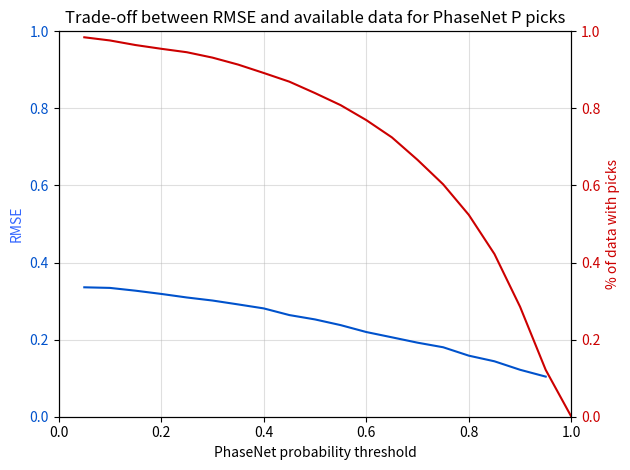
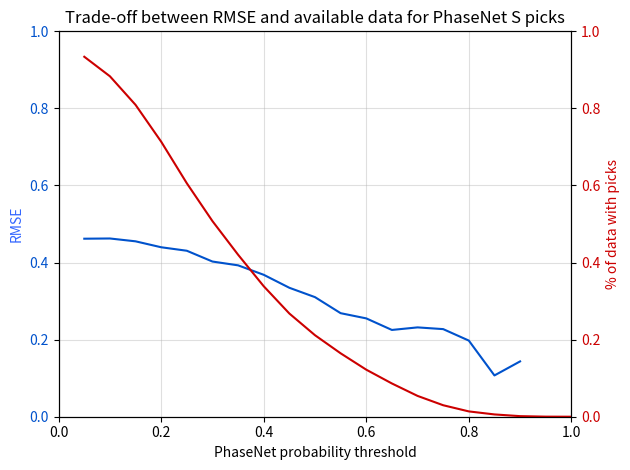
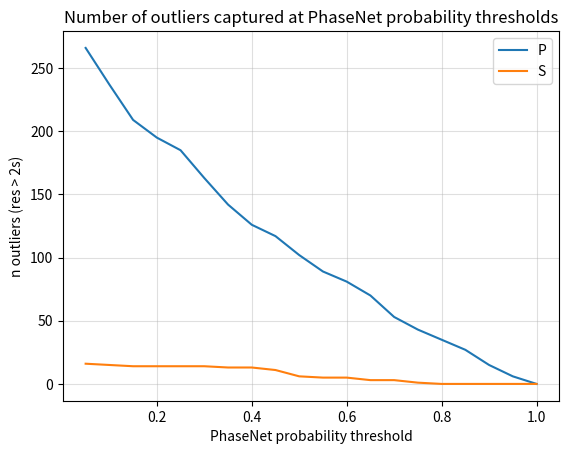
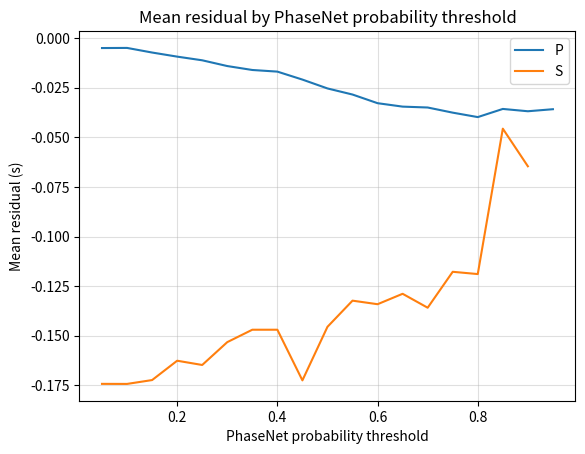

Reproduce these figures in Python, in order.
import matplotlib.pyplot as plt
import numpy as np

thresh = np.array([0.05, 0.1, 0.15, 0.2, 0.25, 0.3, 0.35, 0.4, 0.45, 0.5, 0.55, 0.6, 0.65, 0.7, 0.75, 0.8, 0.85, 0.9,
                   0.95, 1])

prms = np.array(
    [0.335815505521, 0.334253036624, 0.327030057585, 0.318646800609, 0.309402651934, 0.301508876648, 0.291429046809,
     0.281068505244, 0.263755504156, 0.252463799753, 0.237692799287, 0.219773198008, 0.206043225433, 0.192136982526,
     0.180233072606, 0.158428220688, 0.1438097249, 0.121810298355, 0.10405098488, np.nan])
srms = np.array(
    [0.461920586049, 0.462492284215, 0.45511641201, 0.439711826143, 0.43066610045, 0.402667054445, 0.392794216644,
     0.368258226849, 0.334560926205, 0.310278250092, 0.268663666895, 0.255144201128, 0.225162442816, 0.231791540441,
     0.227326836607, 0.197576045881, 0.107130059334, 0.143542040953, np.nan, np.nan])

p_mean = np.array(
    [-0.00508091719872, -0.00502012347408, -0.0073437369482, -0.0094032638635, -0.0112535156602, -0.0141497373758,
     -0.016132539529, -0.0169547883996, -0.0209655910192, -0.0254273959991, -0.0284973426013, -0.0328554038081,
     -0.0345859874148, -0.0350266933788,  -0.0376216778545, -0.0398589805125, -0.0357520720358, -0.0369142608983,
     -0.0358884659443, np.nan])
s_mean = np.array(
    [-0.174215104225, -0.174244655367, -0.172302508523, -0.162560458213, -0.164705069909, -0.153201485623,
     -0.146948288591, -0.146949931818, -0.17245802521, -0.145484965347, -0.132310659341, -0.134099216783,
     -0.128849522124, -0.135866753086, -0.117773020833, -0.118919578947, -0.0456849, -0.06462875,
     np.nan, np.nan])

P = np.array([5284, 5240, 5176, 5124, 5076, 5001, 4904, 4787, 4666, 4507, 4339, 4131, 3890, 3577, 3236, 2811, 2266,
              1531, 652, 0])
S = np.array([5013, 4741, 4343, 3830, 3251, 2724, 2256, 1817, 1437, 1135, 883, 655, 463, 290, 160, 74, 32,
              8, 1, 0])

P_out = np.array([266, 237, 209, 195, 185, 163, 142, 126, 117, 102, 89, 81, 70, 53, 43, 35, 27, 15, 6, 0])
S_out = np.array([16, 15, 14, 14, 14, 14, 13, 13, 11, 6, 5, 5, 3, 3, 1, 0, 0, 0, 0, 0])

fig, ax1 = plt.subplots()
plt.title('Trade-off between RMSE and available data for PhaseNet P picks')
ax1.plot(thresh, prms, c='#0052cc')
ax1.grid(axis='both', alpha=0.4)
ax1.set(xlabel='PhaseNet probability threshold')
ax1.set_ylabel('RMSE', color='#3366ff')
ax1.tick_params(axis='y', labelcolor='#0052cc')
plt.ylim(0, 1)
ax2 = ax1.twinx()
ax2.set_ylabel('% of data with picks', color='#cc0000')
ax2.tick_params(axis='y', labelcolor='#cc0000')
ax2.plot(thresh, P / 5367, c='#cc0000')
fig.tight_layout()
plt.ylim(0, 1)
plt.xlim(0, 1)
plt.show()

fig, ax1 = plt.subplots()
plt.title('Trade-off between RMSE and available data for PhaseNet S picks')
ax1.plot(thresh, srms, c='#0052cc')
ax1.grid(axis='both', alpha=0.4)
ax1.set(xlabel='PhaseNet probability threshold')
ax1.set_ylabel('RMSE', color='#3366ff')
ax1.tick_params(axis='y', labelcolor='#0052cc')
plt.ylim(0, 1)
ax2 = ax1.twinx()
ax2.set_ylabel('% of data with picks', color='#cc0000')
ax2.tick_params(axis='y', labelcolor='#cc0000')
ax2.plot(thresh, S / 5367, c='#cc0000')
fig.tight_layout()
plt.ylim(0, 1)
plt.xlim(0, 1)
plt.show()

fig, ax1 = plt.subplots()
ax1.plot(thresh, P_out, label='P')
ax1.plot(thresh, S_out, label='S')
ax1.grid(axis='both', alpha=0.4)
ax1.set(xlabel='PhaseNet probability threshold', ylabel='n outliers (res > 2s)')
plt.title('Number of outliers captured at PhaseNet probability thresholds')
plt.legend()
plt.show()

fig, ax1 = plt.subplots()
ax1.plot(thresh, p_mean, label='P')
ax1.plot(thresh, s_mean, label='S')
ax1.grid(axis='both', alpha=0.4)
ax1.set(xlabel='PhaseNet probability threshold', ylabel='Mean residual (s)')
plt.title('Mean residual by PhaseNet probability threshold')
plt.legend()
plt.show()